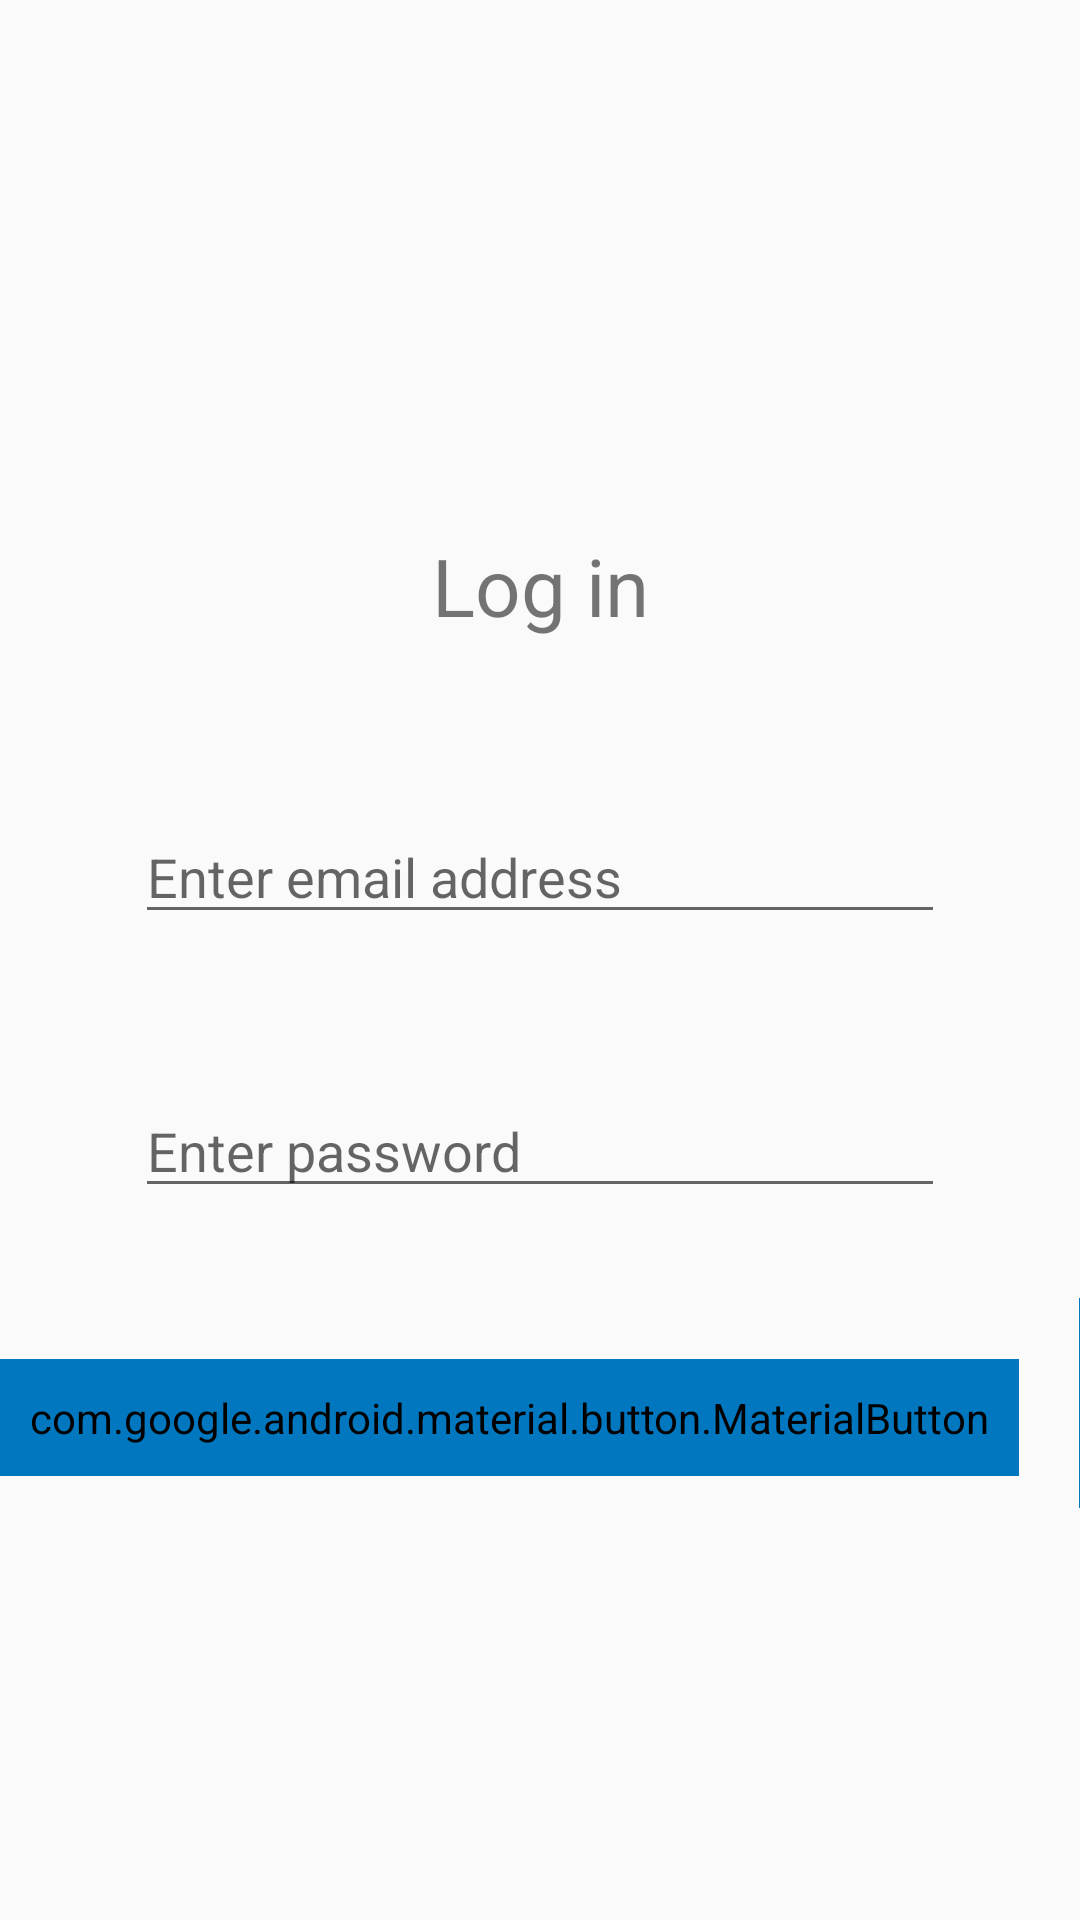

Produce the Android XML layout that renders to this screen, including the resource entries it uses.
<!-- AndroidManifest.xml: application theme AppTheme -->
<!-- res/layout/activity_login.xml -->
<?xml version="1.0" encoding="utf-8"?>
<LinearLayout
    xmlns:android="http://schemas.android.com/apk/res/android"
    android:layout_width="match_parent"
    android:layout_height="match_parent"
    xmlns:tools="http://schemas.android.com/tools"
    android:orientation="vertical"
    android:gravity="center_vertical"
    tools:context="com.example.aniscoreandroid.activity.LoginActivity">

    <TextView
        android:text="@string/login"
        android:layout_width="match_parent"
        android:layout_height="wrap_content"
        android:layout_marginTop="40dp"
        android:layout_marginBottom="20dp"
        android:gravity="center"
        android:textSize="13pt"/>

    <TextView
        android:id="@+id/login_error"
        android:textSize="6pt"
        android:textColor="@color/error_message_color"
        android:layout_width="match_parent"
        android:layout_height="wrap_content"
        android:gravity="center"/>

    <EditText
        android:id="@+id/email"
        android:textColor="#000000"
        android:hint="@string/enter_email"
        android:layout_width="match_parent"
        android:layout_height="wrap_content"
        android:layout_marginTop="20dp"
        android:layout_marginStart="45dp"
        android:layout_marginEnd="45dp"
        android:inputType="textEmailAddress"/>

    <EditText
        android:id="@+id/password"
        android:textColor="#000000"
        android:hint="@string/enter_password"
        android:layout_width="match_parent"
        android:layout_height="wrap_content"
        android:layout_marginTop="50dp"
        android:layout_marginStart="45dp"
        android:layout_marginEnd="45dp"
        android:inputType="textPassword"/>

    <LinearLayout
        android:orientation="horizontal"
        android:layout_width="match_parent"
        android:layout_height="100dp"
        android:gravity="center">

        <com.google.android.material.button.MaterialButton
            android:textAppearance="@style/TextAppearance.MaterialComponents.Button"
            android:id="@+id/login"
            android:layout_width="wrap_content"
            android:layout_height="wrap_content"
            android:layout_marginTop="20dp"
            android:text="@string/login"
            android:padding="10dp"
            android:backgroundTint="@color/button_color"
            android:textColor="@color/app_background" />


        <com.google.android.material.button.MaterialButton
            android:textAppearance="@style/TextAppearance.MaterialComponents.Button"
            android:id="@+id/signup"
            android:layout_width="wrap_content"
            android:layout_height="wrap_content"
            android:layout_marginTop="20dp"
            android:layout_marginStart="20dp"
            android:text="@string/sign_up"
            android:padding="10dp"
            android:backgroundTint="@color/button_color"
            android:textColor="@color/app_background" />

    </LinearLayout>

</LinearLayout>
<!-- resources referenced by this layout -->
<resources>
  <color name="app_background">#ffffff</color>
  <color name="button_color">#0077be</color>
  <color name="error_message_color">#ff0000</color>
  <string name="enter_email">Enter email address</string>
  <string name="enter_password">Enter password</string>
  <string name="login">Log in</string>
  <string name="sign_up">Sign up</string>
  <style name="AppTheme" parent="Theme.AppCompat.Light.DarkActionBar">
          
          <item name="colorPrimary">@color/colorPrimary</item>
          <item name="colorPrimaryDark">@color/colorPrimaryDark</item>
          <item name="colorAccent">@color/colorAccent</item>
      </style>
  <color name="colorPrimary">#ff99d1</color>
  <color name="colorPrimaryDark">#00574B</color>
  <color name="colorAccent">#D81B60</color>
</resources>
